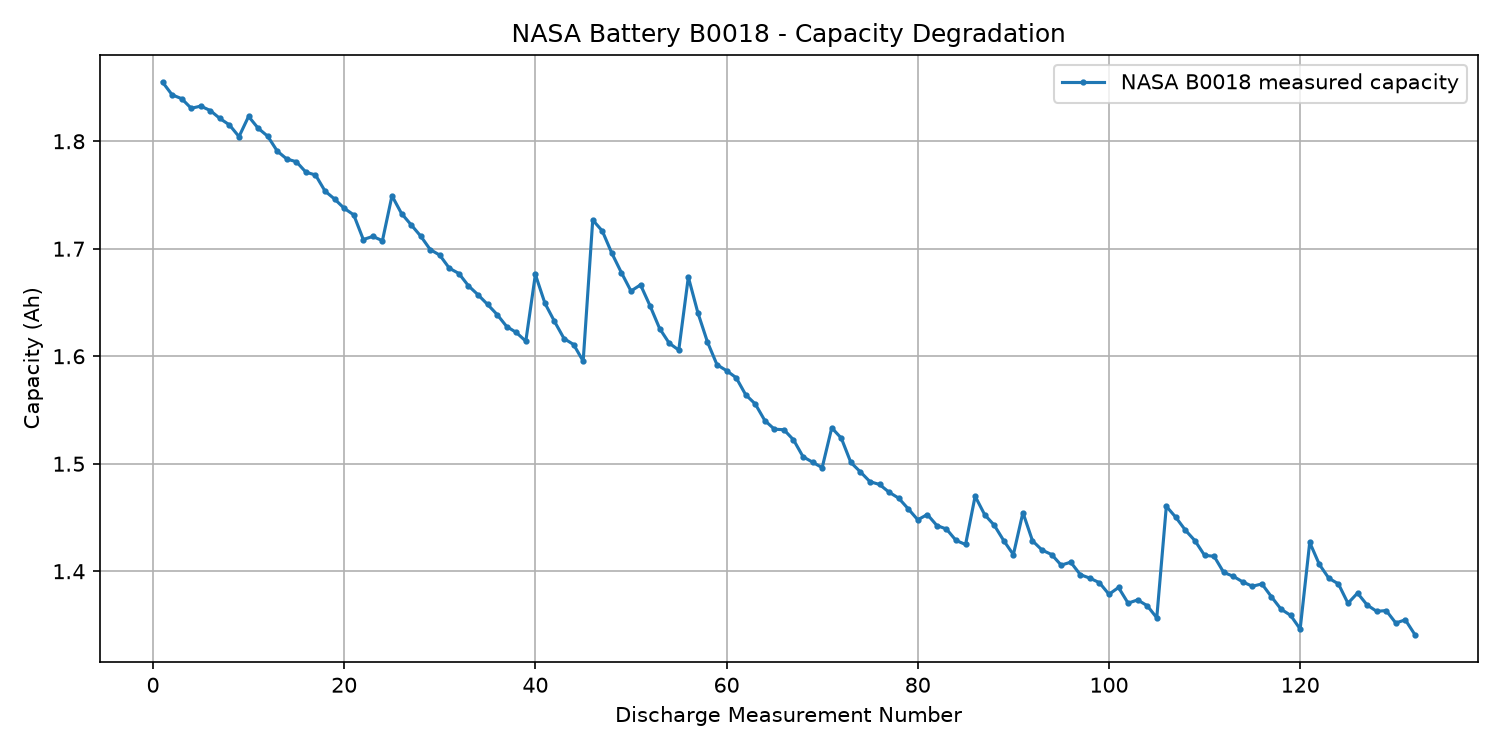

The data file committed next to this chart (first rows):
Discharge_Cycle, Capacity_Ah, SOH_Percent
1, 1.855, 100.0
2, 1.843, 99.36
3, 1.84, 99.17
4, 1.831, 98.69
5, 1.833, 98.8
6, 1.829, 98.57
7, 1.821, 98.18
8, 1.815, 97.85
9, 1.804, 97.27
10, 1.823, 98.28
11, 1.812, 97.69
12, 1.805, 97.29
13, 1.791, 96.54
14, 1.783, 96.14
15, 1.781, 96.01
16, 1.771, 95.48
17, 1.769, 95.34
18, 1.754, 94.54
19, 1.746, 94.14
20, 1.738, 93.67
21, 1.732, 93.34
22, 1.709, 92.11
23, 1.711, 92.26
24, 1.708, 92.05
25, 1.749, 94.3
26, 1.733, 93.41
27, 1.722, 92.84
28, 1.712, 92.28
29, 1.699, 91.6
30, 1.694, 91.32
31, 1.682, 90.67
32, 1.677, 90.4
33, 1.666, 89.79
34, 1.657, 89.34
35, 1.648, 88.85
36, 1.639, 88.34
37, 1.628, 87.74
38, 1.622, 87.45
39, 1.614, 87.01
40, 1.676, 90.35
41, 1.649, 88.91
42, 1.632, 88
43, 1.616, 87.14
44, 1.611, 86.84
45, 1.595, 86.01
46, 1.727, 93.08
47, 1.717, 92.54
48, 1.696, 91.42
49, 1.678, 90.45
50, 1.661, 89.52
51, 1.666, 89.83
52, 1.647, 88.78
53, 1.626, 87.64
54, 1.612, 86.91
55, 1.606, 86.56
56, 1.674, 90.22
57, 1.64, 88.43
58, 1.613, 86.97
59, 1.592, 85.83
60, 1.587, 85.53
... 72 more rows
